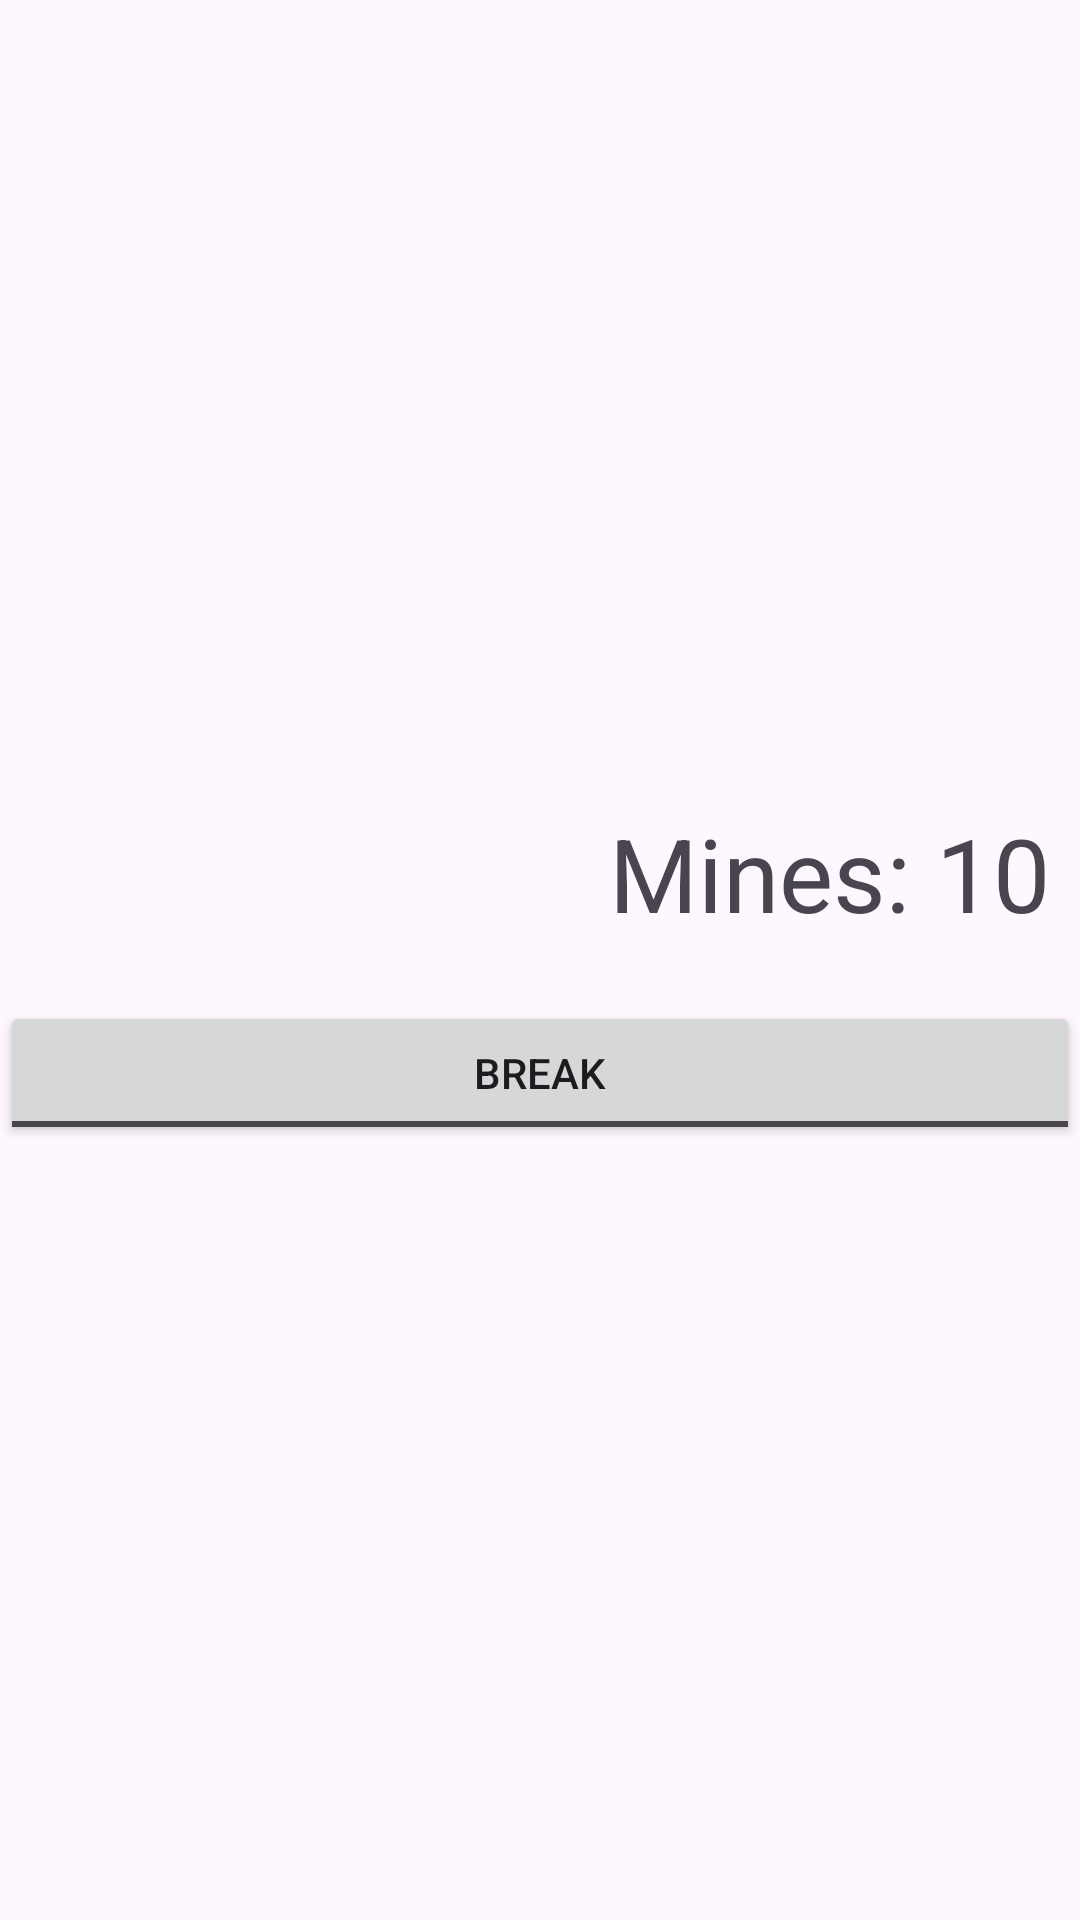

The Android layout XML behind this screen, and the referenced resources:
<!-- AndroidManifest.xml: application theme Theme._202111744 -->
<!-- res/layout/activity_main.xml -->
<?xml version="1.0" encoding="utf-8"?>
<LinearLayout xmlns:android="http://schemas.android.com/apk/res/android"
    xmlns:app="http://schemas.android.com/apk/res-auto"
    xmlns:tools="http://schemas.android.com/tools"
    android:id="@+id/linearLayoutbg"
    android:layout_width="match_parent"
    android:layout_height="match_parent"
    android:backgroundTint="@color/grey"
    android:gravity="center"
    android:orientation="vertical"
    tools:context=".MainActivity">

    <LinearLayout
        android:id="@+id/linearLayoutMines"
        android:layout_width="wrap_content"
        android:layout_height="wrap_content"
        android:layout_gravity="right"
        android:orientation="horizontal"
        android:padding="10dp">

        <TextView
            android:id="@+id/textView"
            android:layout_width="wrap_content"
            android:layout_height="wrap_content"
            android:layout_gravity="bottom|right"
            android:layout_weight="1"
            android:text="Mines: 10"
            android:textSize="34sp" />

    </LinearLayout>

    <LinearLayout
        android:layout_width="match_parent"
        android:layout_height="wrap_content"
        android:orientation="vertical">

        <TableLayout
            android:id="@+id/tableLayout"
            android:layout_width="match_parent"
            android:layout_height="wrap_content"
            android:backgroundTint="@color/grey"
            android:stretchColumns="*" />
    </LinearLayout>

    <LinearLayout
        android:id="@+id/linearLayoutTg"
        android:layout_width="match_parent"
        android:layout_height="wrap_content"
        android:orientation="horizontal">

        <ToggleButton
            android:id="@+id/toggleButton"
            android:layout_width="match_parent"
            android:layout_height="wrap_content"
            android:layout_marginTop="10dp"
            android:layout_weight="1"
            android:textOff="BREAK"
            android:textOn="FLAG" />
    </LinearLayout>
</LinearLayout>
<!-- resources referenced by this layout -->
<resources>
  <color name="grey">#FFD5D5D5</color>
  <style name="Theme._202111744" parent="Base.Theme._202111744" />
  <style name="Base.Theme._202111744" parent="Theme.Material3.DayNight.NoActionBar">
          
          
      </style>
</resources>
